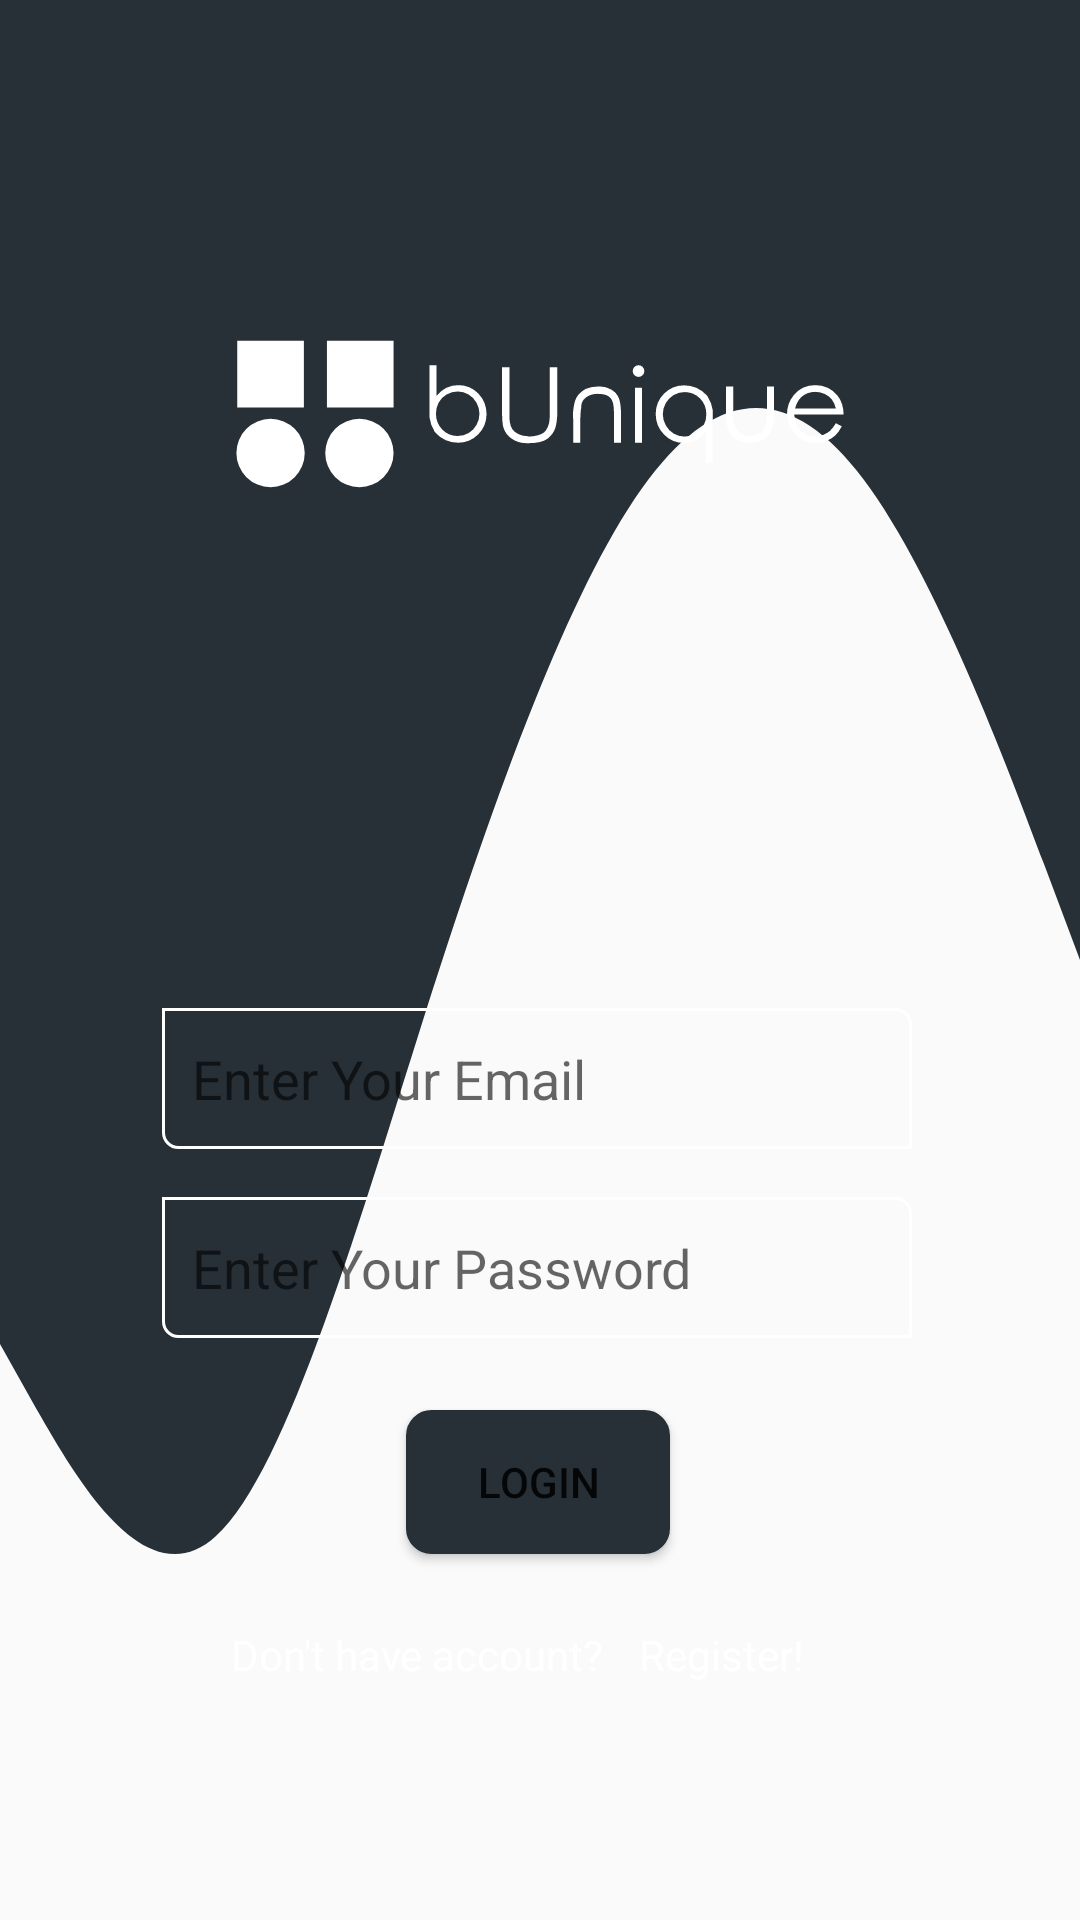

Layout XML and referenced resources for this Android screen:
<!-- AndroidManifest.xml: application theme Theme.BUnique -->
<!-- res/layout/fragment_login.xml -->
<?xml version="1.0" encoding="utf-8"?>
<layout xmlns:android="http://schemas.android.com/apk/res/android"
    xmlns:app="http://schemas.android.com/apk/res-auto"
    xmlns:tools="http://schemas.android.com/tools">

    <data>

    </data>

    <androidx.constraintlayout.widget.ConstraintLayout
        android:layout_width="match_parent"
        android:layout_height="match_parent"
        tools:context=".LoginFragment"
        android:background="@drawable/ic_wave">

        <ImageView
            android:id="@+id/imageView"
            android:layout_width="302dp"
            android:layout_height="276dp"
            android:src="@drawable/ic_resource_default"
            app:layout_constraintEnd_toEndOf="parent"
            app:layout_constraintStart_toStartOf="parent"
            app:layout_constraintTop_toTopOf="parent" />

        <Button
            android:id="@+id/loginButton"
            android:layout_width="wrap_content"
            android:layout_height="wrap_content"
            android:layout_marginTop="24dp"
            android:text="Login"
            android:background="@drawable/btn_background"
            app:layout_constraintEnd_toEndOf="parent"
            app:layout_constraintHorizontal_bias="0.498"
            app:layout_constraintStart_toStartOf="parent"
            app:layout_constraintTop_toBottomOf="@+id/password" />

        <EditText
            android:id="@+id/password"
            android:layout_width="250dp"
            android:layout_height="47dp"
            android:layout_marginTop="16dp"
            android:background="@drawable/bacground"
            android:drawableStart="@drawable/ic_baseline_lock_24"
            android:drawablePadding="10dp"
            android:ems="10"
            android:hint="Enter Your Password"
            android:inputType="textPassword"
            android:paddingLeft="10dp"
            android:textColor="@color/white"
            app:layout_constraintEnd_toEndOf="parent"
            app:layout_constraintHorizontal_bias="0.49"
            app:layout_constraintStart_toStartOf="parent"
            app:layout_constraintTop_toBottomOf="@+id/email"
            tools:text="Password" />

        <EditText
            android:id="@+id/email"
            android:layout_width="250dp"
            android:layout_height="47dp"
            android:layout_marginTop="60dp"
            android:background="@drawable/bacground"
            android:drawableStart="@drawable/ic_baseline_email_24"
            android:drawablePadding="10dp"
            android:ems="10"
            android:hint="Enter Your Email"
            android:inputType="textEmailAddress"
            android:paddingLeft="10dp"
            android:textColor="@color/white"
            app:layout_constraintEnd_toEndOf="parent"
            app:layout_constraintHorizontal_bias="0.49"
            app:layout_constraintStart_toStartOf="parent"
            app:layout_constraintTop_toBottomOf="@+id/imageView"
            tools:text="Email" />



        <TextView
            android:id="@+id/textView"
            android:layout_width="147dp"
            android:layout_height="30dp"
            android:layout_marginTop="24dp"
            android:gravity="right"
            android:text="Don't have account? "
            android:textColor="@color/white"
            app:layout_constraintEnd_toStartOf="@+id/register"
            app:layout_constraintHorizontal_bias="0.871"
            app:layout_constraintStart_toStartOf="parent"
            app:layout_constraintTop_toBottomOf="@+id/loginButton" />

        <TextView
            android:id="@+id/register"
            android:layout_width="63dp"
            android:layout_height="29dp"
            android:layout_marginTop="24dp"
            android:layout_marginEnd="84dp"
            android:text="Register!"
            android:textColor="@color/white"
            app:layout_constraintEnd_toEndOf="parent"
            app:layout_constraintTop_toBottomOf="@+id/loginButton" />

    </androidx.constraintlayout.widget.ConstraintLayout>
</layout>
<!-- resources referenced by this layout -->
<resources>
  <!-- drawable bacground (drawable) -->
  <?xml version="1.0" encoding="utf-8"?>
  <selector xmlns:android="http://schemas.android.com/apk/res/android">
      <item android:state_enabled="true" android:state_focused="true">
          <shape>
              <stroke android:width="1dp" android:color="#FFFFFF"/>
              <corners android:bottomRightRadius="5dp" android:topLeftRadius="5dp"/>
          </shape>
      </item>
      <item android:state_enabled="true">
          <shape>
              <stroke android:width="1dp" android:color="#FFFFFF"/>
              <corners android:bottomLeftRadius="5dp" android:topRightRadius="5dp"/>
          </shape>
      </item>
  </selector>
  <!-- drawable btn_background (drawable) -->
  <?xml version="1.0" encoding="utf-8"?>
  <selector xmlns:android="http://schemas.android.com/apk/res/android">
      <item android:state_enabled="true" android:state_focused="true">
          <shape android:shape="rectangle">
              <stroke android:width="1dp" android:color="#273036"/>
              <solid android:color="#273036"/>
              <corners android:radius="8dp"/>
          </shape>
      </item>
      <item android:state_enabled="true">
          <shape android:shape="rectangle">
              <stroke android:width="1dp" android:color="#273036"/>
              <solid android:color="#273036"/>
              <corners android:radius="8dp"/>
          </shape>
      </item>
  </selector>
  <!-- drawable ic_resource_default: vector/xml drawable (drawable, 8382 chars, omitted) -->
  <!-- drawable ic_wave (drawable) -->
  <vector xmlns:android="http://schemas.android.com/apk/res/android"
      android:width="1440dp"
      android:height="320dp"
      android:viewportWidth="1440"
      android:viewportHeight="320">
    <path
        android:pathData="M0,224L48,234.7C96,245 192,267 288,256C384,245 480,203 576,165.3C672,128 768,96 864,80C960,64 1056,64 1152,80C1248,96 1344,128 1392,144L1440,160L1440,0L1392,0C1344,0 1248,0 1152,0C1056,0 960,0 864,0C768,0 672,0 576,0C480,0 384,0 288,0C192,0 96,0 48,0L0,0Z"
        android:fillColor="#273036"/>
  </vector>
  <style name="Theme.BUnique" parent="Theme.AppCompat.DayNight.NoActionBar">
          
          <item name="colorPrimary">@color/purple_500</item>
          <item name="colorPrimaryVariant">@color/purple_700</item>
          <item name="colorOnPrimary">@color/white</item>
          
          <item name="colorSecondary">@color/teal_200</item>
          <item name="colorSecondaryVariant">@color/teal_700</item>
          <item name="colorOnSecondary">@color/black</item>
          
          <item name="android:statusBarColor" tools:targetApi="l">?attr/colorPrimaryVariant</item>
          
      </style>
  <!-- not gathered from this repository: default colours our renderer supplied (Android Studio template values) -->
  <color name="purple_500">#FF6200EE</color>
  <color name="purple_700">#FF3700B3</color>
  <color name="teal_200">#FF03DAC5</color>
  <color name="teal_700">#FF018786</color>
  <color name="black">#FF000000</color>
  <color name="white">#FFFFFFFF</color>
</resources>
